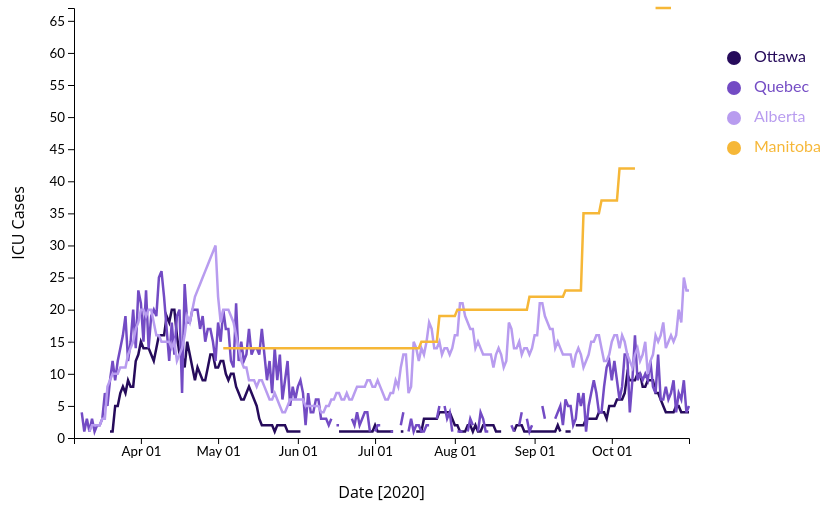
D3 v6 page, settled after 360 driven frames (6 s of simulated time); the page loaded 1 data file(s).


// ── ../colours.js
const colours = ['#260B5B','#734bc4','#b89cef','#f6b737','#8238C4','#BCE4E6','#E16A1A','#078B92','#D657A5','#F4D9B0','#F4D3E7','#6F62CB','#3B5672'];

// ── legend.js
var legend = d3.select(".legendSVG");

// create a list of keys
var keys = ["Ottawa", "Quebec", "Alberta", "Manitoba"];
//replace this with your keys

var color = d3.scaleOrdinal()
  .domain(keys)
  .range(colours);

var offset = i => 50 + i*30;
//Add one dot in the legend for each name.
legend.selectAll("circle")
  .data(keys)
  .enter()
  .append("circle")
    .attr("cx", 30)
    .attr("cy", function(d,i){ return offset(i)}) // 100 is where the first dot appears. 25 is the distance between dots
    .attr("r", 7)
    .style("fill", function(d){ return color(d)})

// Add names
legend.selectAll("legend")
  .data(keys)
  .enter()
  .append("text")
    .attr("x", 50)
    .attr("class", "legend")
    .attr("y", function(d,i){ return offset(i)})
    .style("fill", function(d){ return color(d)})
    .text(function(d){ return d})
    .attr("text-anchor", "left")
    .style("alignment-baseline", "middle")

// ── vis.js
const svgHeight = 500;
const svgWidth = 700;

const svg = d3.select('.visSVG');

var nameEdgeLeft = 250; // if names are on left axis
var nameEdgeBottom = 70; // if names are on bottom axis
var numberEdge = 70;

var margin = {
    top: 0, // top margin
    right: 15, // right margin
    left: numberEdge,
    bottom: nameEdgeBottom
}

var innerHeight = svgHeight - margin.top - margin.bottom;
var innerWidth = svgWidth - margin.right - margin.left;

// append the svg object to the body of the page
svg
  .attr("width", svgWidth)
  .attr("height", svgHeight)
  .append("g")
    .attr("transform",
          "translate(" + margin.left + "," + margin.top + ")");

//Read the data
d3.csv("Palak_Agarwal.csv").then(function(data){convert(data)});

function convert(beforeData) {
  var data = [];
  beforeData.forEach(function(row) {
    var rowOttawa = {
      date: new Date(row.Date),
      location: "Ottawa",
      cases: +row.Ottawa
    }
    var rowQuebec = {
      date: new Date(row.Date),
      location: "Quebec",
      cases: +row.Quebec
    }
    var rowAlberta = {
      date: new Date(row.Date),
      location: "Alberta",
      cases: +row.Alberta
    }
    var rowManitoba = {
      date: new Date(row.Date),
      location: "Manitoba",
      cases: +row.Manitoba
    }
    data.push(rowOttawa,rowQuebec,rowAlberta,rowManitoba);
  })
  render(data);
  console.log(data);
}

function render(data) {

  // group the data: I want to draw one line per group
  var sumstat = d3.nest() // nest function allows to group the calculation per level of a factor
    .key(function(d) { return d.location;})
    .entries(data);

  const graph = svg.append('g')
      .attr('transform', `translate(${margin.left}, 0)`);

  var xAxisLabel = "Date [2020]";
  var yAxisLabel = "ICU Cases"
  // Add X axis --> it is a date format
  var x = d3.scaleTime()
    .domain(d3.extent(data, function(d) { return d.date; }))
    .range([ 0, innerWidth ]);
  graph.append("g")
    .attr("transform", "translate(0," + innerHeight + ")")
    .call(d3.axisBottom(x).ticks(13).tickFormat(d3.timeFormat("%b %d")));
  graph.append('text')
    .text(xAxisLabel)
    .attr('class', 'axis-label')
    .attr('y', innerHeight + 60)
    .attr('x', innerWidth / 2 );

  // Add Y axis
  var y = d3.scaleLinear()
    .domain([0, d3.max(data, function(d) { return d.cases; })])
    .range([ innerHeight, 0 ]);
  graph.append("g")
    .call(d3.axisLeft(y));
  graph.append('text')
    .text(yAxisLabel)
    .attr('class', 'axis-label')
    .attr('transform', 'rotate(-90)')
    .attr('y', '-50')
    .attr('x', -innerHeight / 2);
  // color palette
  var res = sumstat.map(function(d){ return d.key }) // list of group names
  var color = d3.scaleOrdinal()
    .domain(res)
    .range(colours)

  // Draw the line
  graph.selectAll(".line")
      .data(sumstat)
      .enter()
      .append("path")
        .attr("fill", "none")
        .classed("line", "true")
        .attr("stroke", function(d){ return color(d.key) })
        .attr("stroke-width", 2.5)
        .attr('d', function(d) {
          return d3.line()
            .defined(function(d) { return d.cases != 0; })
            .x(function(d) { return x(d.date); })
            .y(function(d) { return y(d.cases); })
          (d.values)
        })

}


### data: Palak_Agarwal.csv
Date, Ottawa, Quebec, Alberta, Manitoba, 
3/6/2020, 0, 1, 0, 0, 
3/7/2020, 0, 0, 0, 0, 
3/8/2020, 0, 0, 0, 0, 
3/9/2020, 0, 4, 0, 0, 
3/10/2020, 0, 1, 0, 0, 
3/11/2020, 0, 3, 0, 0, 
3/12/2020, 0, 1, 1, 0, 
3/13/2020, 0, 3, 2, 0, 
3/14/2020, 0, 1, 2, 0, 
3/15/2020, 0, 2, 2, 0, 
3/16/2020, 0, 2, 2, 0, 
3/17/2020, 0, 3, 3, 0, 
3/18/2020, 0, 7, 3, 0, 
3/19/2020, 0, 5, 8, 0, 
3/20/2020, 1, 9, 9, 0, 
3/21/2020, 1, 12, 10, 0, 
3/22/2020, 5, 9, 10, 0, 
3/23/2020, 5, 12, 10, 0, 
3/24/2020, 7, 14, 11, 0, 
3/25/2020, 8, 16, 11, 0, 
3/26/2020, 7, 19, 11, 0, 
3/27/2020, 9, 12, 13, 0, 
3/28/2020, 8, 15, 14, 0, 
3/29/2020, 8, 20, 15, 0, 
3/30/2020, 12, 14, 17, 0, 
3/31/2020, 13, 23, 18, 0, 
4/1/2020, 15, 21, 20, 0, 
4/2/2020, 14, 15, 20, 0, 
4/3/2020, 14, 23, 19, 0, 
4/4/2020, 14, 14, 20, 0, 
4/5/2020, 13, 19, 20, 0, 
4/6/2020, 12, 20, 18, 0, 
4/7/2020, 14, 19, 16, 0, 
4/8/2020, 16, 25, 16, 0, 
4/9/2020, 16, 26, 15, 0, 
4/10/2020, 16, 22, 15, 0, 
4/11/2020, 19, 17, 15, 0, 
4/12/2020, 18, 12, 15, 0, 
4/13/2020, 20, 18, 14, 0, 
4/14/2020, 20, 13, 15, 0, 
4/15/2020, 16, 19, 12, 0, 
4/16/2020, 13, 20, 13, 0, 
4/17/2020, 13, 7, 14, 0, 
4/18/2020, 11, 24, 16, 0, 
4/19/2020, 15, 18, 19, 0, 
4/20/2020, 13, 18, 18, 0, 
4/21/2020, 11, 20, 20, 0, 
4/22/2020, 9, 20, 22, 0, 
4/23/2020, 11, 20, 23, 0, 
4/24/2020, 10, 17, 24, 0, 
4/25/2020, 9, 19, 25, 0, 
4/26/2020, 9, 15, 26, 0, 
4/27/2020, 11, 17, 27, 0, 
4/28/2020, 13, 17, 28, 0, 
4/29/2020, 13, 15, 29, 0, 
4/30/2020, 11, 12, 30, 0, 
5/1/2020, 11, 18, 22, 0, 
5/2/2020, 12, 15, 18, 0, 
5/3/2020, 12, 20, 20, 14, 
5/4/2020, 10, 17, 20, 14, 
... 180 more rows